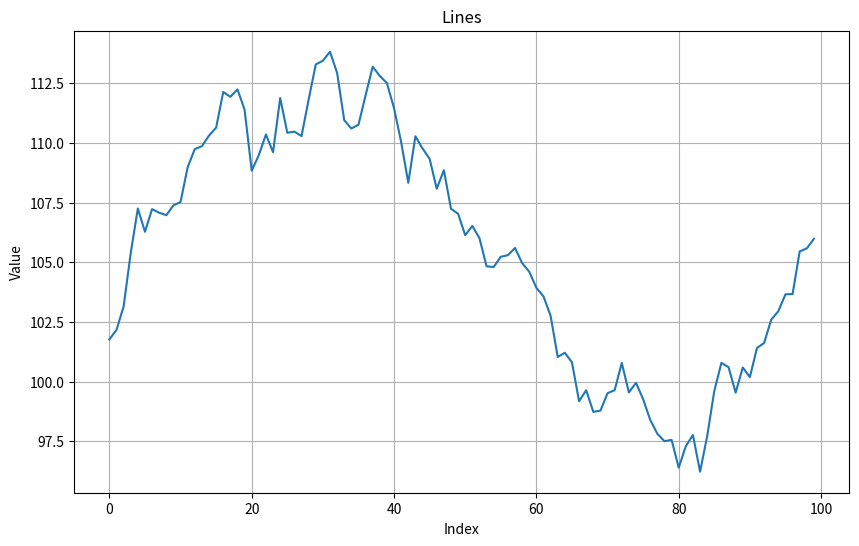
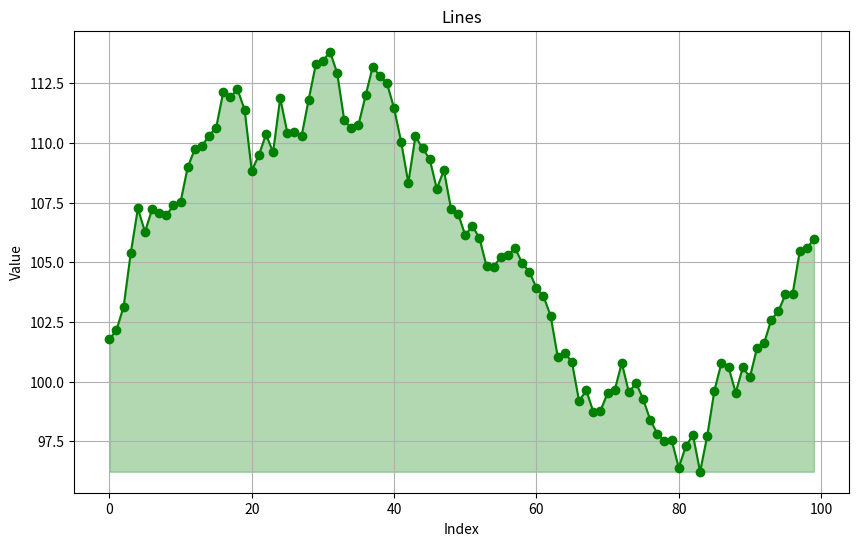
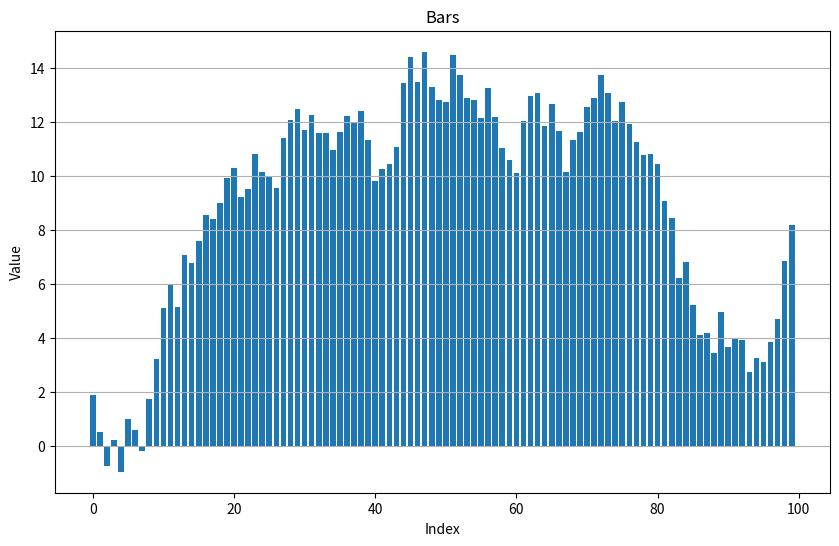
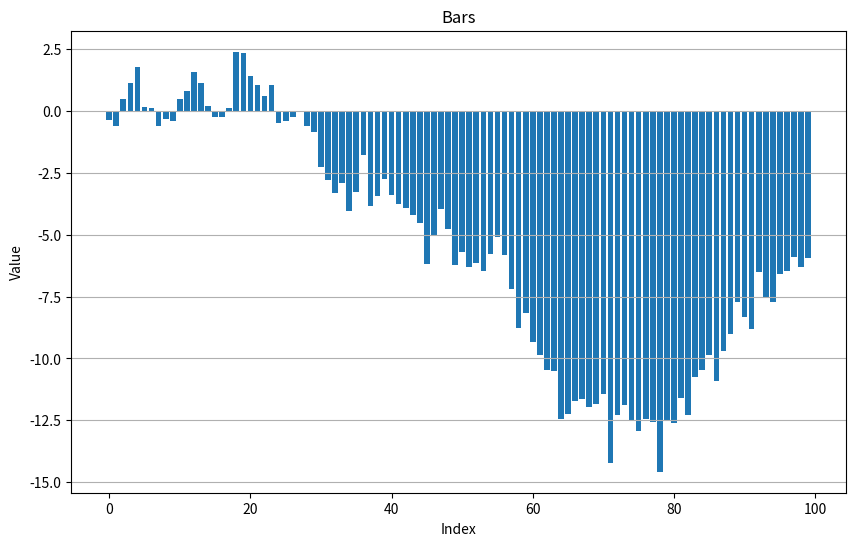
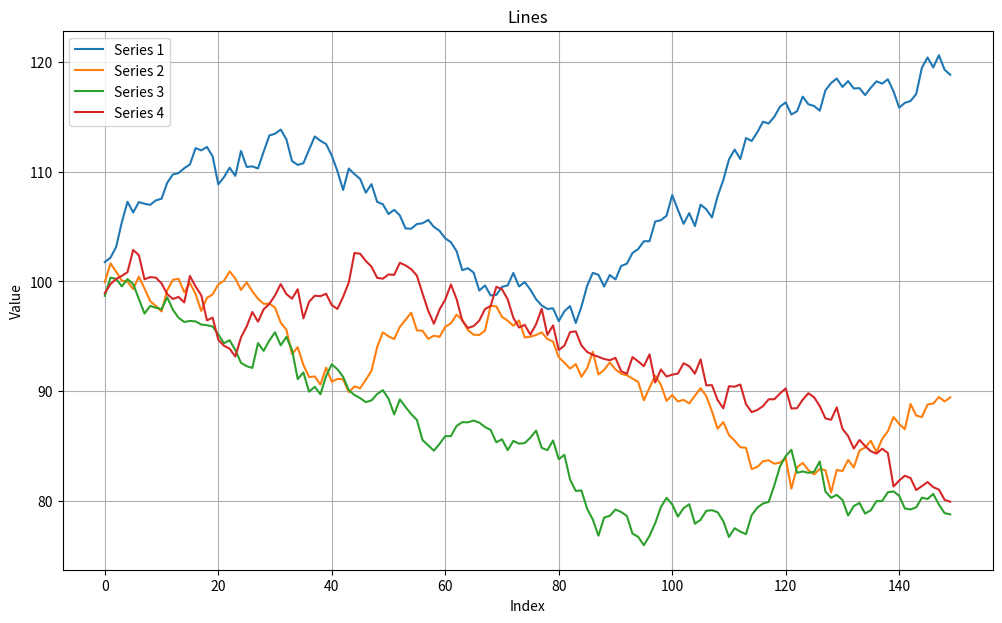

The matplotlib source for these figures, in order:
import matplotlib.pyplot as plt
import numpy as np

np.random.seed(0)

n = 100

x = list(range(n))
y = np.cumsum(np.random.randn(n)) + 100.

plt.figure(figsize=(10, 6))
plt.plot(x, y)
plt.xlabel('Index')
plt.ylabel('Value')
plt.title('Lines')
plt.grid(True)
plt.show()

# Update the line plot with green color, markers and fill
plt.figure(figsize=(10, 6))
plt.plot(x, y, color='green', marker='o')
plt.fill_between(x, y, min(y), color='green', alpha=0.3)
plt.xlabel('Index')
plt.ylabel('Value')
plt.title('Lines')
plt.grid(True)
plt.show()

n = 100

x = list(range(n))
y = np.cumsum(np.random.randn(n))

plt.figure(figsize=(10, 6))
plt.bar(x, y)
plt.xlabel('Index')
plt.ylabel('Value')
plt.title('Bars')
plt.grid(True, axis='y')
plt.show()

# Update the bars with new random data
new_y = np.cumsum(np.random.randn(n))
plt.figure(figsize=(10, 6))
plt.bar(x, new_y)
plt.xlabel('Index')
plt.ylabel('Value')
plt.title('Bars')
plt.grid(True, axis='y')
plt.show()

import numpy as np
import matplotlib.pyplot as plt

np.random.seed(0)
y1 = np.cumsum(np.random.randn(150)) + 100.
y2 = np.cumsum(np.random.randn(150)) + 100.
y3 = np.cumsum(np.random.randn(150)) + 100.
y4 = np.cumsum(np.random.randn(150)) + 100.

x = np.arange(len(y1))

plt.figure(figsize=(12, 7))
plt.plot(x, y1, label='Series 1')
plt.plot(x, y2, label='Series 2')
plt.plot(x, y3, label='Series 3')
plt.plot(x, y4, label='Series 4')
plt.xlabel('Index')
plt.ylabel('Value')
plt.title('Lines')
plt.legend()
plt.grid(True)
plt.show()